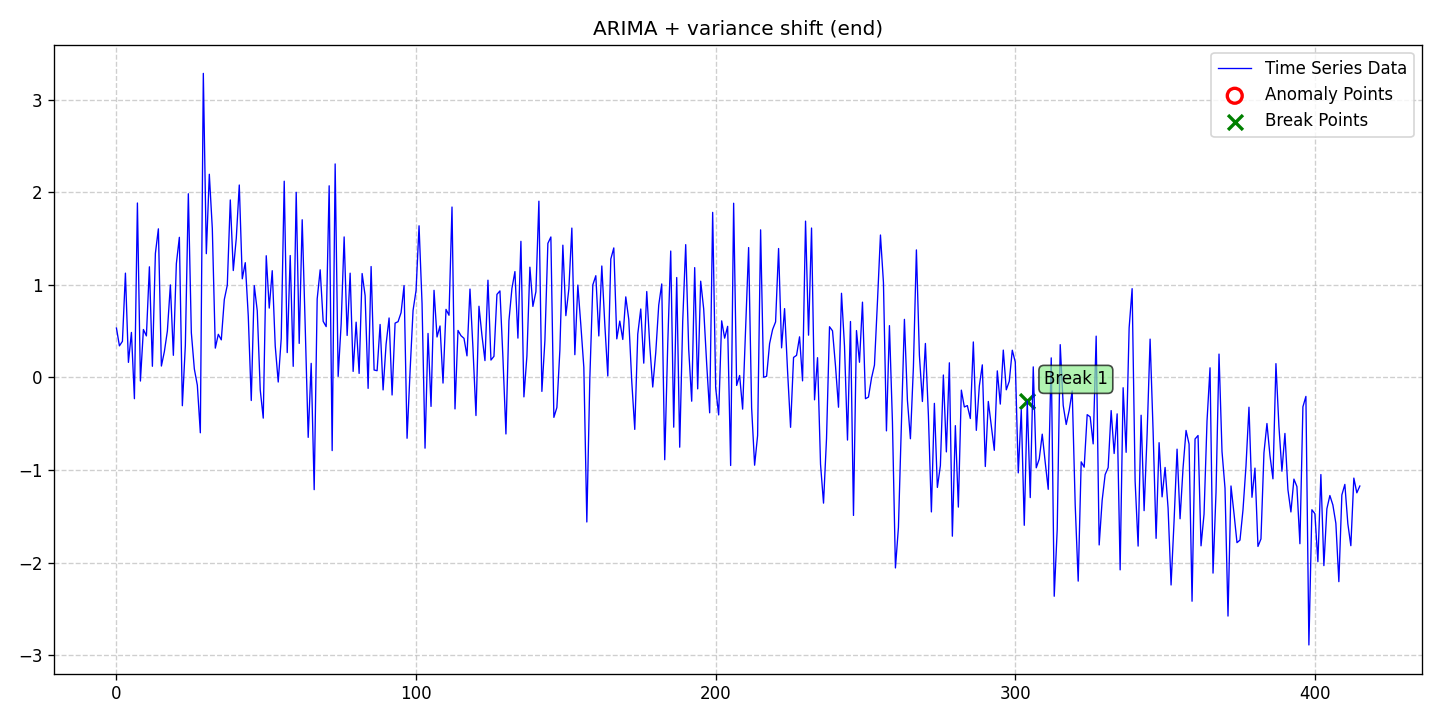

The table this chart was drawn from, first rows:
date, data, stationary, det_lin_up, det_lin_down, det_quad, det_cubic, det_exp, det_damped, stoc_trend, volatility, single_seas, multiple_seas, point_anom_single, point_anom_multi, collect_anom, context_anom, mean_shift, var_shift, trend_shift, point_anom_count, point_anom_location, point_anom_point, collect_anom_count
2020-01-01, 0.5336, 0, 0, 0, 0, 0, 0, 0, 1, 0, 0, 0, 0, 0, 0, 0, 0, 1, 0, 0, none, , 0
2020-01-02, 0.3417, 0, 0, 0, 0, 0, 0, 0, 1, 0, 0, 0, 0, 0, 0, 0, 0, 1, 0, 0, none, , 0
2020-01-03, 0.3904, 0, 0, 0, 0, 0, 0, 0, 1, 0, 0, 0, 0, 0, 0, 0, 0, 1, 0, 0, none, , 0
2020-01-04, 1.127, 0, 0, 0, 0, 0, 0, 0, 1, 0, 0, 0, 0, 0, 0, 0, 0, 1, 0, 0, none, , 0
2020-01-05, 0.1633, 0, 0, 0, 0, 0, 0, 0, 1, 0, 0, 0, 0, 0, 0, 0, 0, 1, 0, 0, none, , 0
2020-01-06, 0.4866, 0, 0, 0, 0, 0, 0, 0, 1, 0, 0, 0, 0, 0, 0, 0, 0, 1, 0, 0, none, , 0
2020-01-07, -0.2291, 0, 0, 0, 0, 0, 0, 0, 1, 0, 0, 0, 0, 0, 0, 0, 0, 1, 0, 0, none, , 0
2020-01-08, 1.885, 0, 0, 0, 0, 0, 0, 0, 1, 0, 0, 0, 0, 0, 0, 0, 0, 1, 0, 0, none, , 0
2020-01-09, -0.03847, 0, 0, 0, 0, 0, 0, 0, 1, 0, 0, 0, 0, 0, 0, 0, 0, 1, 0, 0, none, , 0
2020-01-10, 0.5185, 0, 0, 0, 0, 0, 0, 0, 1, 0, 0, 0, 0, 0, 0, 0, 0, 1, 0, 0, none, , 0
2020-01-11, 0.4491, 0, 0, 0, 0, 0, 0, 0, 1, 0, 0, 0, 0, 0, 0, 0, 0, 1, 0, 0, none, , 0
2020-01-12, 1.196, 0, 0, 0, 0, 0, 0, 0, 1, 0, 0, 0, 0, 0, 0, 0, 0, 1, 0, 0, none, , 0
2020-01-13, 0.121, 0, 0, 0, 0, 0, 0, 0, 1, 0, 0, 0, 0, 0, 0, 0, 0, 1, 0, 0, none, , 0
2020-01-14, 1.34, 0, 0, 0, 0, 0, 0, 0, 1, 0, 0, 0, 0, 0, 0, 0, 0, 1, 0, 0, none, , 0
2020-01-15, 1.606, 0, 0, 0, 0, 0, 0, 0, 1, 0, 0, 0, 0, 0, 0, 0, 0, 1, 0, 0, none, , 0
2020-01-16, 0.1236, 0, 0, 0, 0, 0, 0, 0, 1, 0, 0, 0, 0, 0, 0, 0, 0, 1, 0, 0, none, , 0
2020-01-17, 0.2799, 0, 0, 0, 0, 0, 0, 0, 1, 0, 0, 0, 0, 0, 0, 0, 0, 1, 0, 0, none, , 0
2020-01-18, 0.5018, 0, 0, 0, 0, 0, 0, 0, 1, 0, 0, 0, 0, 0, 0, 0, 0, 1, 0, 0, none, , 0
2020-01-19, 1, 0, 0, 0, 0, 0, 0, 0, 1, 0, 0, 0, 0, 0, 0, 0, 0, 1, 0, 0, none, , 0
2020-01-20, 0.2395, 0, 0, 0, 0, 0, 0, 0, 1, 0, 0, 0, 0, 0, 0, 0, 0, 1, 0, 0, none, , 0
2020-01-21, 1.23, 0, 0, 0, 0, 0, 0, 0, 1, 0, 0, 0, 0, 0, 0, 0, 0, 1, 0, 0, none, , 0
2020-01-22, 1.514, 0, 0, 0, 0, 0, 0, 0, 1, 0, 0, 0, 0, 0, 0, 0, 0, 1, 0, 0, none, , 0
2020-01-23, -0.3051, 0, 0, 0, 0, 0, 0, 0, 1, 0, 0, 0, 0, 0, 0, 0, 0, 1, 0, 0, none, , 0
2020-01-24, 0.3471, 0, 0, 0, 0, 0, 0, 0, 1, 0, 0, 0, 0, 0, 0, 0, 0, 1, 0, 0, none, , 0
2020-01-25, 1.985, 0, 0, 0, 0, 0, 0, 0, 1, 0, 0, 0, 0, 0, 0, 0, 0, 1, 0, 0, none, , 0
2020-01-26, 0.4831, 0, 0, 0, 0, 0, 0, 0, 1, 0, 0, 0, 0, 0, 0, 0, 0, 1, 0, 0, none, , 0
2020-01-27, 0.09236, 0, 0, 0, 0, 0, 0, 0, 1, 0, 0, 0, 0, 0, 0, 0, 0, 1, 0, 0, none, , 0
2020-01-28, -0.08338, 0, 0, 0, 0, 0, 0, 0, 1, 0, 0, 0, 0, 0, 0, 0, 0, 1, 0, 0, none, , 0
2020-01-29, -0.5974, 0, 0, 0, 0, 0, 0, 0, 1, 0, 0, 0, 0, 0, 0, 0, 0, 1, 0, 0, none, , 0
2020-01-30, 3.285, 0, 0, 0, 0, 0, 0, 0, 1, 0, 0, 0, 0, 0, 0, 0, 0, 1, 0, 0, none, , 0
2020-01-31, 1.337, 0, 0, 0, 0, 0, 0, 0, 1, 0, 0, 0, 0, 0, 0, 0, 0, 1, 0, 0, none, , 0
2020-02-01, 2.195, 0, 0, 0, 0, 0, 0, 0, 1, 0, 0, 0, 0, 0, 0, 0, 0, 1, 0, 0, none, , 0
2020-02-02, 1.609, 0, 0, 0, 0, 0, 0, 0, 1, 0, 0, 0, 0, 0, 0, 0, 0, 1, 0, 0, none, , 0
2020-02-03, 0.3171, 0, 0, 0, 0, 0, 0, 0, 1, 0, 0, 0, 0, 0, 0, 0, 0, 1, 0, 0, none, , 0
2020-02-04, 0.4665, 0, 0, 0, 0, 0, 0, 0, 1, 0, 0, 0, 0, 0, 0, 0, 0, 1, 0, 0, none, , 0
2020-02-05, 0.4065, 0, 0, 0, 0, 0, 0, 0, 1, 0, 0, 0, 0, 0, 0, 0, 0, 1, 0, 0, none, , 0
2020-02-06, 0.8419, 0, 0, 0, 0, 0, 0, 0, 1, 0, 0, 0, 0, 0, 0, 0, 0, 1, 0, 0, none, , 0
2020-02-07, 0.9968, 0, 0, 0, 0, 0, 0, 0, 1, 0, 0, 0, 0, 0, 0, 0, 0, 1, 0, 0, none, , 0
2020-02-08, 1.918, 0, 0, 0, 0, 0, 0, 0, 1, 0, 0, 0, 0, 0, 0, 0, 0, 1, 0, 0, none, , 0
2020-02-09, 1.155, 0, 0, 0, 0, 0, 0, 0, 1, 0, 0, 0, 0, 0, 0, 0, 0, 1, 0, 0, none, , 0
2020-02-10, 1.504, 0, 0, 0, 0, 0, 0, 0, 1, 0, 0, 0, 0, 0, 0, 0, 0, 1, 0, 0, none, , 0
2020-02-11, 2.079, 0, 0, 0, 0, 0, 0, 0, 1, 0, 0, 0, 0, 0, 0, 0, 0, 1, 0, 0, none, , 0
2020-02-12, 1.066, 0, 0, 0, 0, 0, 0, 0, 1, 0, 0, 0, 0, 0, 0, 0, 0, 1, 0, 0, none, , 0
2020-02-13, 1.24, 0, 0, 0, 0, 0, 0, 0, 1, 0, 0, 0, 0, 0, 0, 0, 0, 1, 0, 0, none, , 0
2020-02-14, 0.6638, 0, 0, 0, 0, 0, 0, 0, 1, 0, 0, 0, 0, 0, 0, 0, 0, 1, 0, 0, none, , 0
2020-02-15, -0.2488, 0, 0, 0, 0, 0, 0, 0, 1, 0, 0, 0, 0, 0, 0, 0, 0, 1, 0, 0, none, , 0
2020-02-16, 0.9931, 0, 0, 0, 0, 0, 0, 0, 1, 0, 0, 0, 0, 0, 0, 0, 0, 1, 0, 0, none, , 0
2020-02-17, 0.7212, 0, 0, 0, 0, 0, 0, 0, 1, 0, 0, 0, 0, 0, 0, 0, 0, 1, 0, 0, none, , 0
2020-02-18, -0.1356, 0, 0, 0, 0, 0, 0, 0, 1, 0, 0, 0, 0, 0, 0, 0, 0, 1, 0, 0, none, , 0
2020-02-19, -0.4391, 0, 0, 0, 0, 0, 0, 0, 1, 0, 0, 0, 0, 0, 0, 0, 0, 1, 0, 0, none, , 0
2020-02-20, 1.315, 0, 0, 0, 0, 0, 0, 0, 1, 0, 0, 0, 0, 0, 0, 0, 0, 1, 0, 0, none, , 0
2020-02-21, 0.7495, 0, 0, 0, 0, 0, 0, 0, 1, 0, 0, 0, 0, 0, 0, 0, 0, 1, 0, 0, none, , 0
2020-02-22, 1.154, 0, 0, 0, 0, 0, 0, 0, 1, 0, 0, 0, 0, 0, 0, 0, 0, 1, 0, 0, none, , 0
2020-02-23, 0.3401, 0, 0, 0, 0, 0, 0, 0, 1, 0, 0, 0, 0, 0, 0, 0, 0, 1, 0, 0, none, , 0
2020-02-24, -0.04914, 0, 0, 0, 0, 0, 0, 0, 1, 0, 0, 0, 0, 0, 0, 0, 0, 1, 0, 0, none, , 0
2020-02-25, 0.4213, 0, 0, 0, 0, 0, 0, 0, 1, 0, 0, 0, 0, 0, 0, 0, 0, 1, 0, 0, none, , 0
2020-02-26, 2.12, 0, 0, 0, 0, 0, 0, 0, 1, 0, 0, 0, 0, 0, 0, 0, 0, 1, 0, 0, none, , 0
2020-02-27, 0.2689, 0, 0, 0, 0, 0, 0, 0, 1, 0, 0, 0, 0, 0, 0, 0, 0, 1, 0, 0, none, , 0
2020-02-28, 1.317, 0, 0, 0, 0, 0, 0, 0, 1, 0, 0, 0, 0, 0, 0, 0, 0, 1, 0, 0, none, , 0
2020-02-29, 0.1205, 0, 0, 0, 0, 0, 0, 0, 1, 0, 0, 0, 0, 0, 0, 0, 0, 1, 0, 0, none, , 0
... 356 more rows
